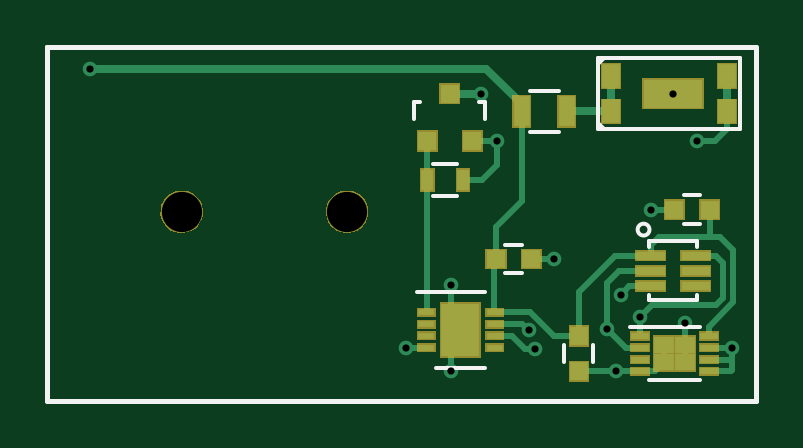
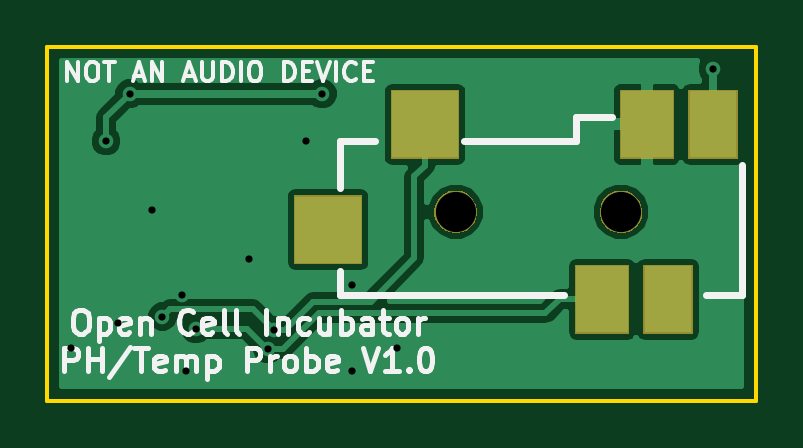
Circuit board: 8 layer files. Board 30.0 x 15.0 mm.
- bottom_copper: flask_sensor-B.Cu.gbl (17231 bytes)
- bottom_mask: flask_sensor-B.Mask.gbs (3358 bytes)
- bottom_silk: flask_sensor-B.SilkS.gbo (13079 bytes)
- outline: flask_sensor-Edge.Cuts.gm1 (544 bytes)
- top_copper: flask_sensor-F.Cu.gtl (6685 bytes)
- top_mask: flask_sensor-F.Mask.gts (9308 bytes)
- top_silk: flask_sensor-F.SilkS.gto (2239 bytes)
- drill: flask_sensor.drl (527 bytes)

=== bottom_copper: flask_sensor-B.Cu.gbl (17231 bytes, source omitted) ===
=== bottom_mask: flask_sensor-B.Mask.gbs ===
G04 #@! TF.FileFunction,Soldermask,Bot*
%FSLAX46Y46*%
G04 Gerber Fmt 4.6, Leading zero omitted, Abs format (unit mm)*
G04 Created by KiCad (PCBNEW 4.0.1-3.[number-redacted]+6198~38~ubuntu14.04.1-stable) date Wed 27 Jan 2016 01:24:07 PM EST*
%MOMM*%
G01*
G04 APERTURE LIST*
%ADD10C,0.100000*%
G04 APERTURE END LIST*
D10*
G36*
X157650000Y-109150000D02*
X155350000Y-109150000D01*
X155350000Y-106250000D01*
X157650000Y-106250000D01*
X157650000Y-109150000D01*
X157650000Y-109150000D01*
G37*
G36*
X154750000Y-109150000D02*
X152650000Y-109150000D01*
X152650000Y-106250000D01*
X154750000Y-106250000D01*
X154750000Y-109150000D01*
X154750000Y-109150000D01*
G37*
G36*
X169550000Y-106200000D02*
X166650000Y-106200000D01*
X166650000Y-103300000D01*
X169550000Y-103300000D01*
X169550000Y-106200000D01*
X169550000Y-106200000D01*
G37*
G36*
X155794531Y-103100598D02*
X155967422Y-103136087D01*
X156130135Y-103204486D01*
X156276459Y-103303182D01*
X156400825Y-103428420D01*
X156498498Y-103575429D01*
X156543337Y-103684219D01*
X156560784Y-103726547D01*
X156565757Y-103738614D01*
X156597553Y-103899192D01*
X156600039Y-103911750D01*
X156597224Y-104113346D01*
X156597186Y-104113513D01*
X156597186Y-104113518D01*
X156558121Y-104285460D01*
X156486334Y-104446698D01*
X156384590Y-104590929D01*
X156256780Y-104712641D01*
X156107754Y-104807215D01*
X155943198Y-104871042D01*
X155769384Y-104901691D01*
X155592918Y-104897994D01*
X155420538Y-104860093D01*
X155258802Y-104789433D01*
X155113868Y-104688701D01*
X154991262Y-104561739D01*
X154895650Y-104413378D01*
X154830677Y-104249275D01*
X154798816Y-104075679D01*
X154801281Y-103899192D01*
X154837977Y-103726547D01*
X154907506Y-103564325D01*
X155007222Y-103418692D01*
X155133330Y-103295199D01*
X155281013Y-103198557D01*
X155444664Y-103132438D01*
X155618037Y-103099365D01*
X155794531Y-103100598D01*
X155794531Y-103100598D01*
G37*
G36*
X162794531Y-103100598D02*
X162967422Y-103136087D01*
X163130135Y-103204486D01*
X163276459Y-103303182D01*
X163400825Y-103428420D01*
X163498498Y-103575429D01*
X163543337Y-103684219D01*
X163560784Y-103726547D01*
X163565757Y-103738614D01*
X163597553Y-103899192D01*
X163600039Y-103911750D01*
X163597224Y-104113346D01*
X163597186Y-104113513D01*
X163597186Y-104113518D01*
X163558121Y-104285460D01*
X163486334Y-104446698D01*
X163384590Y-104590929D01*
X163256780Y-104712641D01*
X163107754Y-104807215D01*
X162943198Y-104871042D01*
X162769384Y-104901691D01*
X162592918Y-104897994D01*
X162420538Y-104860093D01*
X162258802Y-104789433D01*
X162113868Y-104688701D01*
X161991262Y-104561739D01*
X161895650Y-104413378D01*
X161830677Y-104249275D01*
X161798816Y-104075679D01*
X161801281Y-103899192D01*
X161837977Y-103726547D01*
X161907506Y-103564325D01*
X162007222Y-103418692D01*
X162133330Y-103295199D01*
X162281013Y-103198557D01*
X162444664Y-103132438D01*
X162618037Y-103099365D01*
X162794531Y-103100598D01*
X162794531Y-103100598D01*
G37*
G36*
X165450000Y-101750000D02*
X162550000Y-101750000D01*
X162550000Y-98850000D01*
X165450000Y-98850000D01*
X165450000Y-101750000D01*
X165450000Y-101750000D01*
G37*
G36*
X155750000Y-101750000D02*
X153450000Y-101750000D01*
X153450000Y-98850000D01*
X155750000Y-98850000D01*
X155750000Y-101750000D01*
X155750000Y-101750000D01*
G37*
G36*
X152850000Y-101750000D02*
X150750000Y-101750000D01*
X150750000Y-98850000D01*
X152850000Y-98850000D01*
X152850000Y-101750000D01*
X152850000Y-101750000D01*
G37*
M02*

=== bottom_silk: flask_sensor-B.SilkS.gbo (13079 bytes, source omitted) ===
=== outline: flask_sensor-Edge.Cuts.gm1 ===
G04 #@! TF.FileFunction,Profile,NP*
%FSLAX46Y46*%
G04 Gerber Fmt 4.6, Leading zero omitted, Abs format (unit mm)*
G04 Created by KiCad (PCBNEW 4.0.1-3.[number-redacted]+6198~38~ubuntu14.04.1-stable) date Wed 27 Jan 2016 01:24:07 PM EST*
%MOMM*%
G01*
G04 APERTURE LIST*
%ADD10C,0.100000*%
%ADD11C,0.150000*%
G04 APERTURE END LIST*
D10*
D11*
X180000000Y-97000000D02*
X150000000Y-97000000D01*
X180000000Y-112000000D02*
X180000000Y-97000000D01*
X150000000Y-112000000D02*
X180000000Y-112000000D01*
X150000000Y-97000000D02*
X150000000Y-112000000D01*
M02*

=== top_copper: flask_sensor-F.Cu.gtl ===
G04 #@! TF.FileFunction,Copper,L1,Top,Signal*
%FSLAX46Y46*%
G04 Gerber Fmt 4.6, Leading zero omitted, Abs format (unit mm)*
G04 Created by KiCad (PCBNEW 4.0.1-3.[number-redacted]+6198~38~ubuntu14.04.1-stable) date Wed 27 Jan 2016 01:24:07 PM EST*
%MOMM*%
G01*
G04 APERTURE LIST*
%ADD10C,0.100000*%
%ADD11R,0.700000X0.280000*%
%ADD12R,1.600000X2.250000*%
%ADD13R,0.500000X0.900000*%
%ADD14R,0.800000X0.750000*%
%ADD15R,0.750000X0.800000*%
%ADD16R,1.200000X0.400000*%
%ADD17R,0.750000X0.300000*%
%ADD18R,0.875000X0.725000*%
%ADD19R,0.700000X1.300000*%
%ADD20R,0.800100X0.800100*%
%ADD21R,0.750000X1.000000*%
%ADD22R,2.500000X1.200000*%
%ADD23C,0.620000*%
%ADD24C,0.320000*%
%ADD25C,0.240000*%
G04 APERTURE END LIST*
D10*
D11*
X166050000Y-108250000D03*
X166050000Y-108750000D03*
X166050000Y-109250000D03*
X166050000Y-109750000D03*
X168950000Y-109750000D03*
X168950000Y-109250000D03*
X168950000Y-108750000D03*
X168950000Y-108250000D03*
D12*
X167500000Y-109000000D03*
D13*
X166100000Y-102650000D03*
X167600000Y-102650000D03*
D14*
X178050000Y-103900000D03*
X176550000Y-103900000D03*
X169000000Y-106000000D03*
X170500000Y-106000000D03*
D15*
X172500000Y-109250000D03*
X172500000Y-110750000D03*
D16*
X175550000Y-105850000D03*
X175550000Y-106500000D03*
X175550000Y-107150000D03*
X177450000Y-107150000D03*
X177450000Y-106500000D03*
X177460000Y-105850000D03*
D17*
X175112500Y-109250000D03*
X175112500Y-109750000D03*
X175112500Y-110250000D03*
X175112500Y-110750000D03*
X178012500Y-110750000D03*
X178012500Y-110250000D03*
X178012500Y-109750000D03*
X178012500Y-109250000D03*
D18*
X177000000Y-110362500D03*
X177000000Y-109637500D03*
X176125000Y-110362500D03*
X176125000Y-109637500D03*
D19*
X170100000Y-99750000D03*
X172000000Y-99750000D03*
D20*
X166100000Y-101000000D03*
X168000000Y-101000000D03*
X167050000Y-99001020D03*
D21*
X173890000Y-98250000D03*
X173890000Y-99750000D03*
X178790000Y-98250000D03*
X178790000Y-99750000D03*
D22*
X176500000Y-99000000D03*
D23*
X151800000Y-97950000D03*
X167100000Y-110750000D03*
X165200000Y-109750000D03*
X167100000Y-107100000D03*
X177000000Y-108700000D03*
X171450000Y-106000000D03*
X175550000Y-103900000D03*
X169050000Y-101000000D03*
X174100000Y-110750000D03*
X174300000Y-107500000D03*
X179000000Y-109750000D03*
X177500000Y-101000000D03*
X168350000Y-99000000D03*
X176500000Y-99000000D03*
X170382800Y-109017200D03*
X175112500Y-108437500D03*
X170650000Y-109800000D03*
X173700000Y-108952500D03*
D24*
X154600000Y-97950000D02*
X151800000Y-97950000D01*
X168600000Y-97950000D02*
X154600000Y-97950000D01*
X170100000Y-99750000D02*
X170100000Y-99450000D01*
X170100000Y-99450000D02*
X168600000Y-97950000D01*
D25*
X170100000Y-103550000D02*
X169000000Y-104650000D01*
X169000000Y-104650000D02*
X169000000Y-106000000D01*
X170100000Y-99750000D02*
X170100000Y-103550000D01*
X168900000Y-108250000D02*
X168900000Y-106100000D01*
X168900000Y-106100000D02*
X169000000Y-106000000D01*
X179050000Y-105600000D02*
X179050000Y-107822500D01*
X179050000Y-107822500D02*
X178012500Y-108860000D01*
X174050000Y-105850000D02*
X172500000Y-107400000D01*
X172500000Y-107400000D02*
X172500000Y-109250000D01*
X175910000Y-105050000D02*
X178050000Y-105050000D01*
X178050000Y-105050000D02*
X178500000Y-105050000D01*
X178050000Y-103900000D02*
X178050000Y-104515000D01*
X178050000Y-104515000D02*
X178050000Y-105050000D01*
X178012500Y-108860000D02*
X178012500Y-109250000D01*
X178500000Y-105050000D02*
X179050000Y-105600000D01*
X175550000Y-105850000D02*
X175550000Y-105410000D01*
X175550000Y-105410000D02*
X175910000Y-105050000D01*
X174050000Y-105850000D02*
X175550000Y-105850000D01*
X168900000Y-108250000D02*
X170450000Y-108250000D01*
X170450000Y-108250000D02*
X171450000Y-109250000D01*
X171450000Y-109250000D02*
X172500000Y-109250000D01*
X167085000Y-109595000D02*
X167085000Y-110735000D01*
X167085000Y-110735000D02*
X167100000Y-110750000D01*
X167085000Y-109595000D02*
X167915000Y-109595000D01*
X167085000Y-108405000D02*
X167915000Y-108405000D01*
X176125000Y-109637500D02*
X176125000Y-110362500D01*
X177000000Y-109637500D02*
X177000000Y-110362500D01*
X166100000Y-109750000D02*
X165200000Y-109750000D01*
X167085000Y-108405000D02*
X167085000Y-107115000D01*
X167085000Y-107115000D02*
X167100000Y-107100000D01*
X177000000Y-109637500D02*
X177000000Y-108700000D01*
X170500000Y-106000000D02*
X171450000Y-106000000D01*
X168400000Y-102650000D02*
X169050000Y-102000000D01*
X169050000Y-102000000D02*
X169050000Y-101000000D01*
X167600000Y-102650000D02*
X168400000Y-102650000D01*
X176550000Y-103900000D02*
X175550000Y-103900000D01*
X168000000Y-101000000D02*
X169050000Y-101000000D01*
X176125000Y-110362500D02*
X175737500Y-110750000D01*
X175737500Y-110750000D02*
X175112500Y-110750000D01*
X172500000Y-110750000D02*
X174100000Y-110750000D01*
X175112500Y-110750000D02*
X174100000Y-110750000D01*
X175550000Y-107150000D02*
X174650000Y-107150000D01*
X174650000Y-107150000D02*
X174300000Y-107500000D01*
X178950000Y-110750000D02*
X179000000Y-110700000D01*
X179000000Y-110700000D02*
X179000000Y-109750000D01*
X178012500Y-110750000D02*
X178950000Y-110750000D01*
X178012500Y-110250000D02*
X178950000Y-110250000D01*
X178950000Y-110250000D02*
X179000000Y-110200000D01*
X179000000Y-110200000D02*
X179000000Y-109750000D01*
X178012500Y-109750000D02*
X179000000Y-109750000D01*
D24*
X173890000Y-98250000D02*
X173890000Y-99750000D01*
X172000000Y-99750000D02*
X173890000Y-99750000D01*
D25*
X178280000Y-101000000D02*
X177500000Y-101000000D01*
X178790000Y-99750000D02*
X178790000Y-100490000D01*
X178790000Y-100490000D02*
X178280000Y-101000000D01*
D24*
X168350000Y-99000000D02*
X167051020Y-99000000D01*
X167051020Y-99000000D02*
X167050000Y-99001020D01*
X178790000Y-98250000D02*
X178790000Y-99750000D01*
D25*
X170382800Y-109017200D02*
X170115600Y-108750000D01*
X170115600Y-108750000D02*
X168900000Y-108750000D01*
X177460000Y-105850000D02*
X178300000Y-105850000D01*
X178300000Y-105850000D02*
X178600000Y-106150000D01*
X178600000Y-106150000D02*
X178600000Y-107650000D01*
X178600000Y-107650000D02*
X178300000Y-107950000D01*
X178300000Y-107950000D02*
X175600000Y-107950000D01*
X175600000Y-107950000D02*
X175112500Y-108437500D01*
X175112500Y-108437500D02*
X175112500Y-109250000D01*
X170650000Y-109800000D02*
X170211594Y-109800000D01*
X170211594Y-109800000D02*
X169661594Y-109250000D01*
X169661594Y-109250000D02*
X169490000Y-109250000D01*
X169490000Y-109250000D02*
X168900000Y-109250000D01*
X173700000Y-107000000D02*
X174200000Y-106500000D01*
X174200000Y-106500000D02*
X175550000Y-106500000D01*
X173700000Y-108952500D02*
X173700000Y-107000000D01*
X175112500Y-109750000D02*
X174497500Y-109750000D01*
X174497500Y-109750000D02*
X173700000Y-108952500D01*
X166100000Y-108250000D02*
X166100000Y-102650000D01*
X166100000Y-102650000D02*
X166100000Y-101000000D01*
M02*

=== top_mask: flask_sensor-F.Mask.gts (9308 bytes, source omitted) ===
=== top_silk: flask_sensor-F.SilkS.gto ===
G04 #@! TF.FileFunction,Legend,Top*
%FSLAX46Y46*%
G04 Gerber Fmt 4.6, Leading zero omitted, Abs format (unit mm)*
G04 Created by KiCad (PCBNEW 4.0.1-3.[number-redacted]+6198~38~ubuntu14.04.1-stable) date Wed 27 Jan 2016 01:24:07 PM EST*
%MOMM*%
G01*
G04 APERTURE LIST*
%ADD10C,0.100000*%
%ADD11C,0.200000*%
%ADD12C,0.150000*%
G04 APERTURE END LIST*
D10*
D11*
X150000000Y-112000000D02*
X150000000Y-97000000D01*
X180000000Y-112000000D02*
X150000000Y-112000000D01*
X180000000Y-97000000D02*
X180000000Y-112000000D01*
X150000000Y-97000000D02*
X180000000Y-97000000D01*
D12*
X166450000Y-110625000D02*
X168550000Y-110625000D01*
X165675000Y-107375000D02*
X168550000Y-107375000D01*
X167350000Y-103325000D02*
X166350000Y-103325000D01*
X166350000Y-101975000D02*
X167350000Y-101975000D01*
X177650000Y-104500000D02*
X176950000Y-104500000D01*
X176950000Y-103300000D02*
X177650000Y-103300000D01*
X169400000Y-105400000D02*
X170100000Y-105400000D01*
X170100000Y-106600000D02*
X169400000Y-106600000D01*
X173100000Y-109650000D02*
X173100000Y-110350000D01*
X171900000Y-110350000D02*
X171900000Y-109650000D01*
X175500000Y-104750000D02*
G75*
G03X175500000Y-104750000I-250000J0D01*
G01*
X175500000Y-105500000D02*
X175500000Y-105250000D01*
X175500000Y-105250000D02*
X177500000Y-105250000D01*
X177500000Y-105250000D02*
X177500000Y-105500000D01*
X177500000Y-107750000D02*
X177500000Y-107500000D01*
X175500000Y-107750000D02*
X175500000Y-107500000D01*
X175500000Y-107750000D02*
X177500000Y-107750000D01*
X175487500Y-111125000D02*
X177637500Y-111125000D01*
X174662500Y-108875000D02*
X177637500Y-108875000D01*
X171650000Y-100625000D02*
X170450000Y-100625000D01*
X170450000Y-98875000D02*
X171650000Y-98875000D01*
X168349160Y-99349000D02*
X168300900Y-99349000D01*
X165550180Y-100050040D02*
X165550180Y-99349000D01*
X165550180Y-99349000D02*
X165799100Y-99349000D01*
X168349160Y-99349000D02*
X168549820Y-99349000D01*
X168549820Y-99349000D02*
X168549820Y-100050040D01*
X173340000Y-100250000D02*
X173590000Y-100500000D01*
X173590000Y-97500000D02*
X173340000Y-97750000D01*
X173340000Y-100500000D02*
X173340000Y-97500000D01*
X173340000Y-97500000D02*
X179340000Y-97500000D01*
X179340000Y-97500000D02*
X179340000Y-100500000D01*
X179340000Y-100500000D02*
X173340000Y-100500000D01*
M02*

=== drill: flask_sensor.drl ===
M48
;DRILL file {KiCad 4.0.1-3.[number-redacted]+6198~38~ubuntu14.04.1-stable} date Wed 27 Jan 2016 01:24:09 PM EST
;FORMAT={-:-/ absolute / inch / decimal}
FMAT,2
INCH,TZ
T1C0.012
T2C0.067
%
G90
G05
M72
T1
X5.9764Y-3.8563
X6.5039Y-4.3209
X6.5787Y-4.2165
X6.5787Y-4.3602
X6.628Y-3.8976
X6.6555Y-3.9764
X6.708Y-4.292
X6.7185Y-4.3228
X6.75Y-4.1732
X6.8386Y-4.2895
X6.8543Y-4.3602
X6.8622Y-4.2323
X6.8942Y-4.2692
X6.9114Y-4.0906
X6.9488Y-3.8976
X6.9685Y-4.2795
X6.9882Y-3.9764
X7.0472Y-4.3209
T2
X6.1299Y-4.0945
X6.4055Y-4.0945
T0
M30

